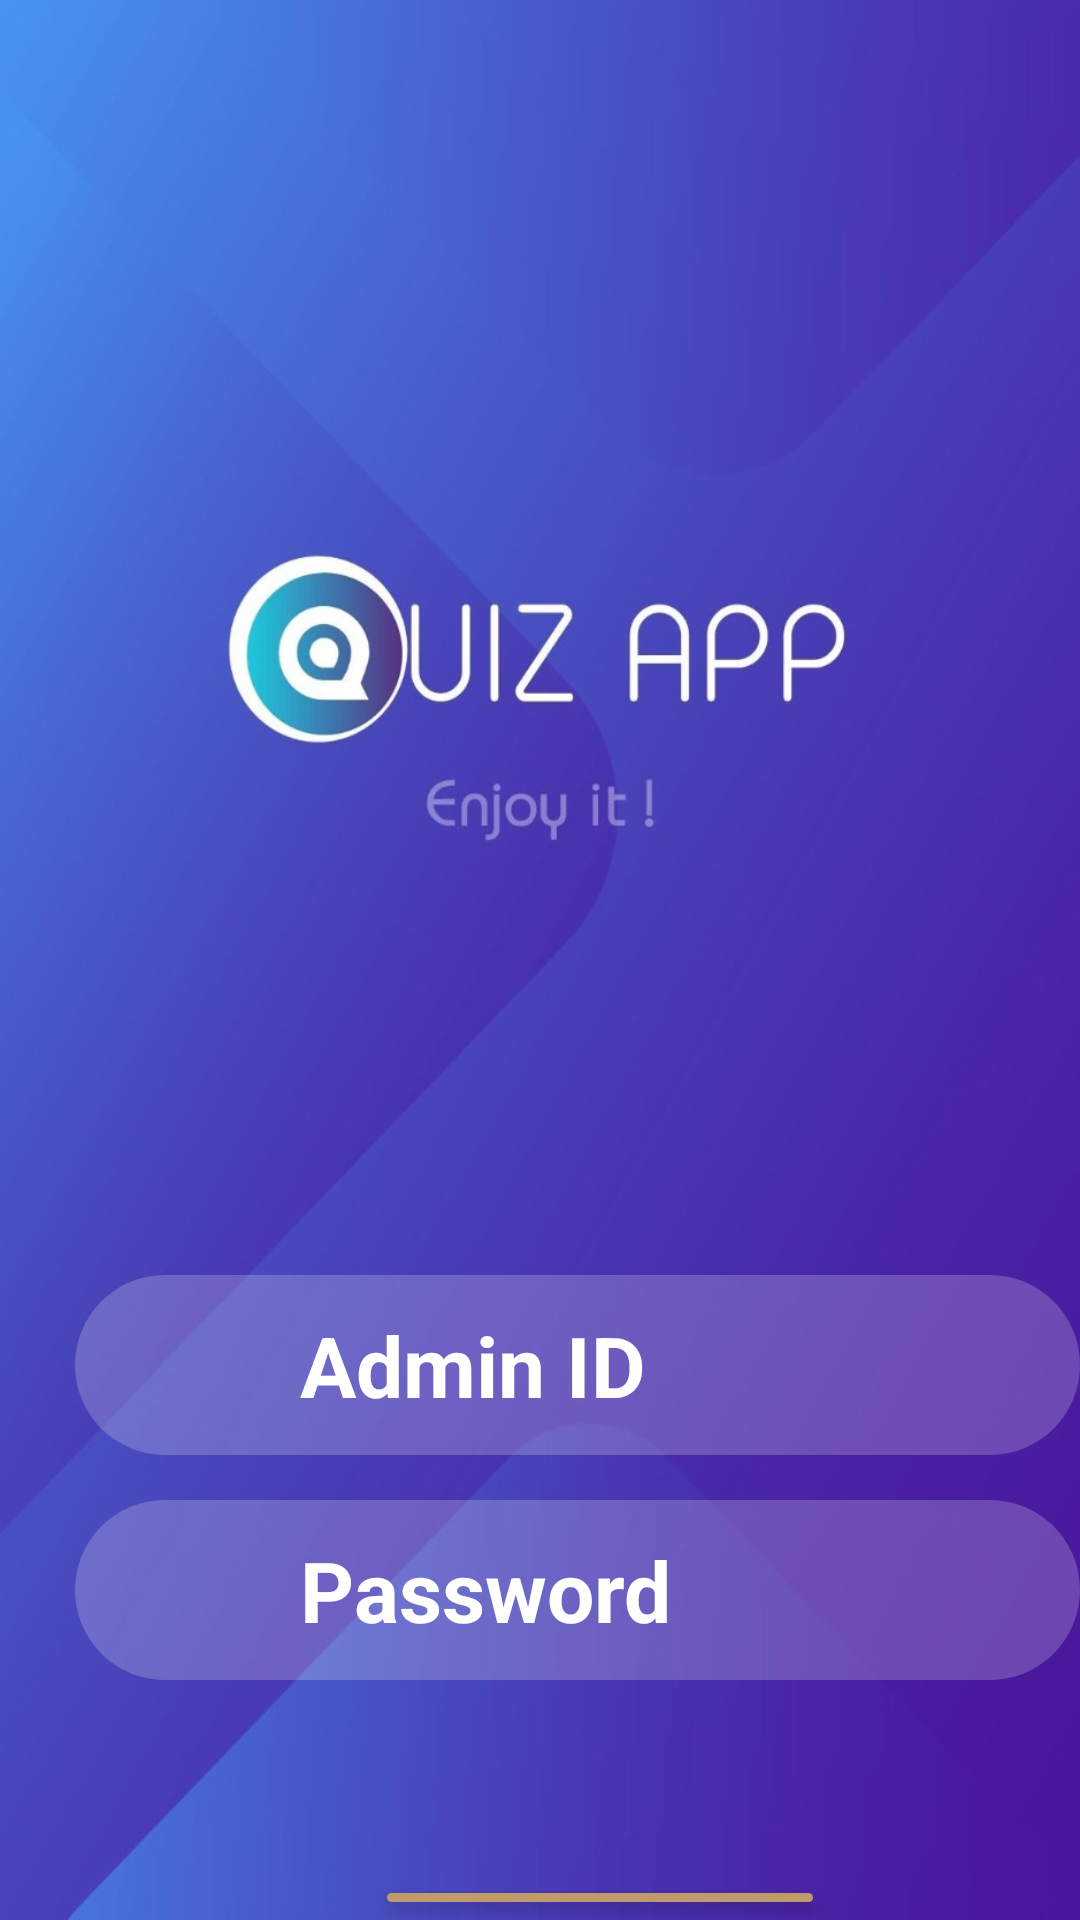

Produce the Android XML layout that renders to this screen, including the resource entries it uses.
<!-- AndroidManifest.xml: application theme Theme.MQ_2 -->
<!-- res/layout/activity_alog.xml -->
<?xml version="1.0" encoding="utf-8"?>
<androidx.constraintlayout.widget.ConstraintLayout xmlns:android="http://schemas.android.com/apk/res/android"
    xmlns:app="http://schemas.android.com/apk/res-auto"
    xmlns:tools="http://schemas.android.com/tools"
    android:layout_width="match_parent"
    android:layout_height="match_parent"
    android:background="@drawable/img14"
    tools:context=".MainActivity">

    <RelativeLayout
        android:layout_width="match_parent"
        android:layout_height="match_parent">

        <LinearLayout
            android:id="@+id/ulogin"
            android:layout_width="250dp"
            android:layout_height="150dp"
            android:layout_marginTop="160dp"
            android:layout_marginStart="80dp"/>

        <ImageView
            android:layout_width="60dp"
            android:layout_height="60dp"
            android:layout_marginStart="30dp"
            android:layout_marginTop="425dp"
            android:background="@drawable/baseline_person_24" />

        <ImageView
            android:layout_width="30dp"
            android:layout_height="50dp"
            android:layout_marginStart="50dp"
            android:layout_marginTop="505dp"
            android:background="@drawable/baseline_password_24" />

        <EditText
            android:id="@+id/id1"
            android:layout_width="350dp"
            android:layout_height="60dp"
            android:layout_marginTop="425dp"
            android:layout_marginLeft="25dp"
            android:hint="Admin ID"
            android:textColorHint="@color/white"
            android:textSize="28dp"
            android:textStyle="bold"
            android:textColor="@color/white"
            android:paddingStart="75dp"
            android:background="@drawable/custombutton"/>

        <EditText
            android:id="@+id/id2"
            android:layout_width="350dp"
            android:layout_height="60dp"
            android:layout_marginTop="500dp"
            android:layout_marginLeft="25dp"
            android:hint="Password"
            android:inputType="textPassword"
            android:textColorHint="@color/white"
            android:textSize="28dp"
            android:textStyle="bold"
            android:textColor="@color/white"
            android:paddingStart="75dp"
            android:background="@drawable/custombutton"/>


        <Button
            android:id="@+id/id3"
            android:layout_width="150dp"
            android:layout_height="50dp"
            android:layout_marginTop="625dp"
            android:layout_marginLeft="50dp"
            android:text="login"
            android:textSize="24dp"
            android:layout_marginStart="125dp"
            android:backgroundTint="#C19A6B"/>




    </RelativeLayout>

</androidx.constraintlayout.widget.ConstraintLayout>
<!-- resources referenced by this layout -->
<resources>
  <color name="white">#FFFFFFFF</color>
  <!-- drawable custombutton (drawable) -->
  <?xml version="1.0" encoding="utf-8"?>
  <shape xmlns:android="http://schemas.android.com/apk/res/android">
      <solid android:color="#3fff" />
      <corners android:radius="40dp" />
  </shape>
  <!-- drawable img14: jpg bitmap (drawable, 62608 bytes) -->
  <style name="Theme.MQ_2" parent="Theme.MaterialComponents.DayNight.NoActionBar">
          
          <item name="colorPrimary">@color/purple_500</item>
          <item name="colorPrimaryVariant">@color/purple_700</item>
          <item name="colorOnPrimary">@color/white</item>
          
          <item name="colorSecondary">@color/teal_200</item>
          <item name="colorSecondaryVariant">@color/teal_700</item>
          <item name="colorOnSecondary">@color/black</item>
          
          <item name="android:statusBarColor">?attr/colorPrimaryVariant</item>
          
      </style>
  <color name="purple_500">#FF6200EE</color>
  <color name="purple_700">#FF3700B3</color>
  <color name="teal_200">#FF03DAC5</color>
  <color name="teal_700">#FF018786</color>
  <color name="black">#FF000000</color>
</resources>
